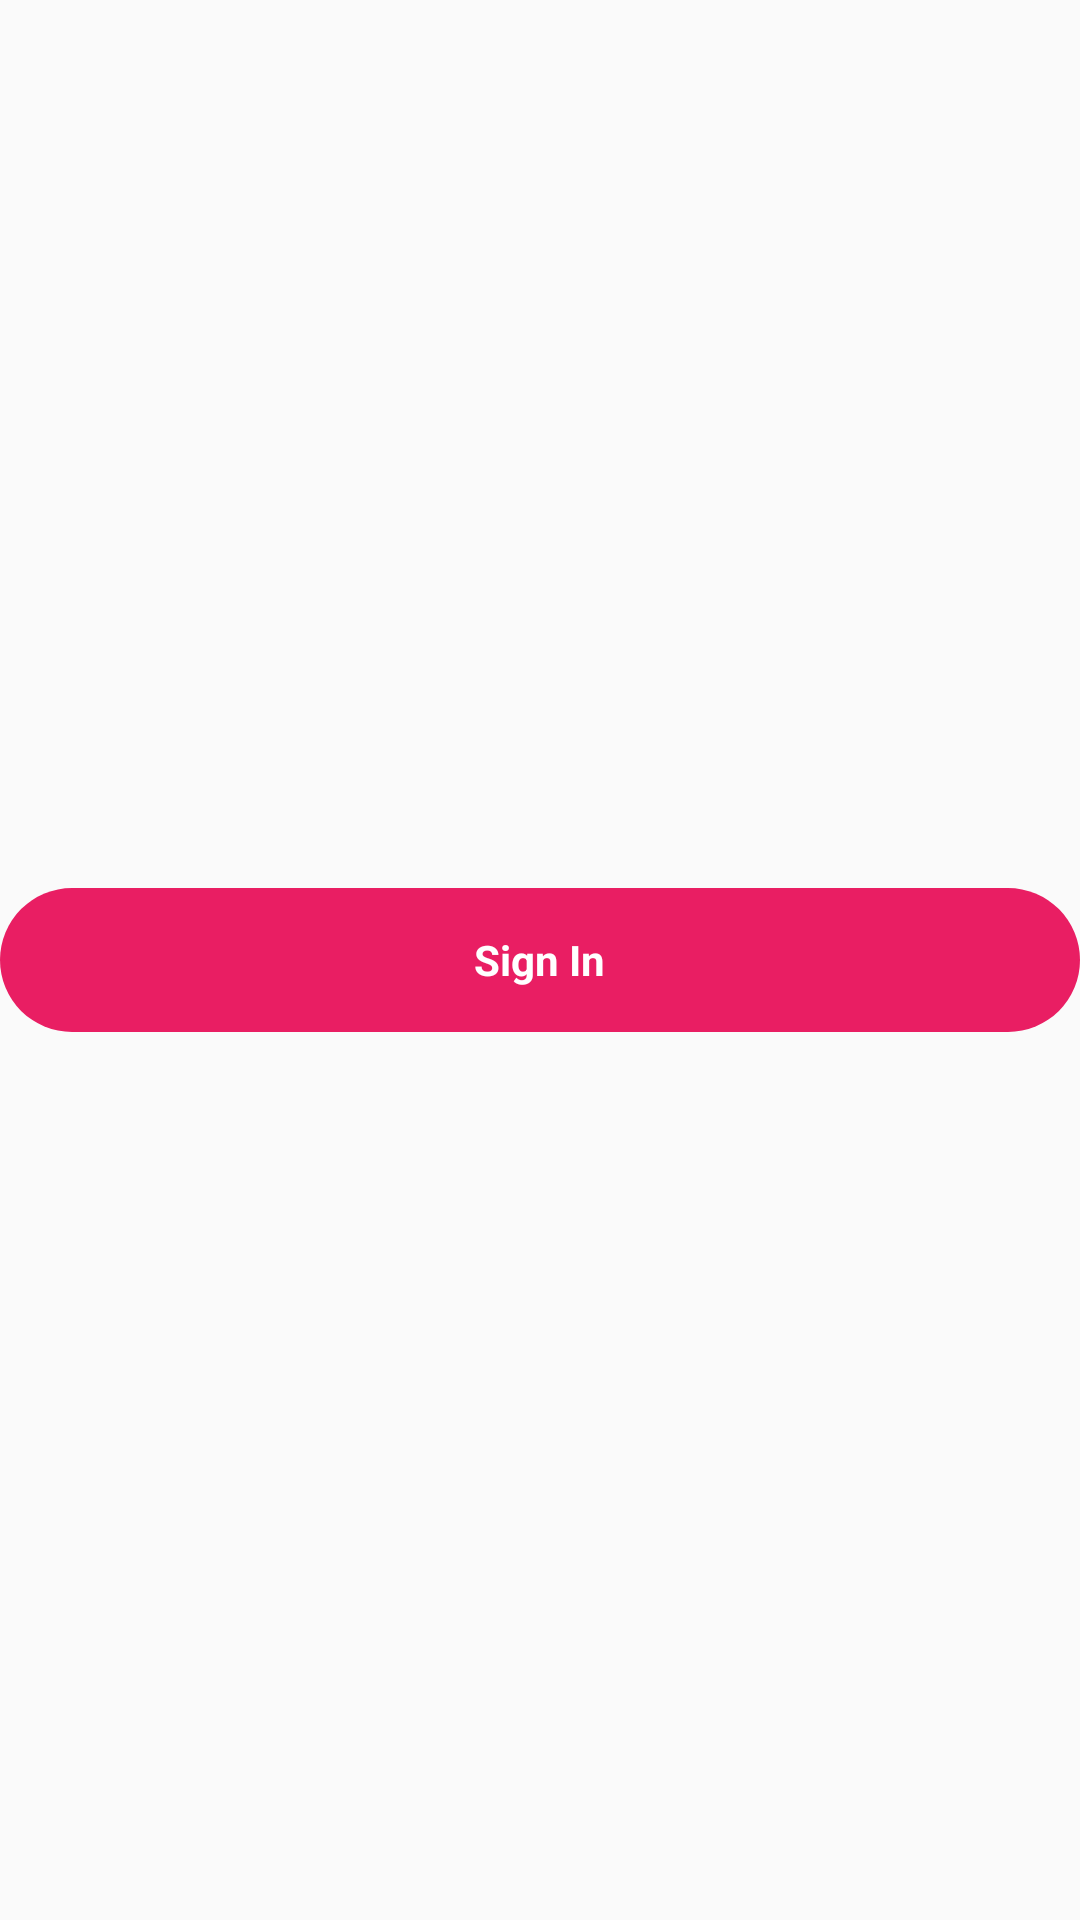

This screen was rendered from an Android layout file. Write that file and the resources it references.
<!-- AndroidManifest.xml: application theme AppTheme -->
<!-- res/layout/animation_image_button_layout.xml -->
<?xml version="1.0" encoding="utf-8"?>
<FrameLayout xmlns:android="http://schemas.android.com/apk/res/android"
    android:layout_width="match_parent" android:layout_height="wrap_content">

    <ImageView
        android:id="@+id/id_animation_image_button_button_view"
        android:layout_width="match_parent"
        android:layout_height="@dimen/animation_image_button_height"
        android:layout_gravity="center"
        android:transitionName="anim_button"
        android:background="@drawable/login_image_button_bg"/>

    <TextView
        android:id="@+id/id_animation_image_button_text_view"
        android:layout_width="wrap_content"
        android:layout_height="wrap_content"
        android:layout_gravity="center"
        android:text="Sign In"
        android:textColor="@android:color/white"
        android:textStyle="bold"/>

    <ImageView
        android:id="@+id/id_animation_image_button_rotate_view"
        android:layout_width="wrap_content"
        android:layout_height="wrap_content"
        android:layout_gravity="center"
        android:background="@drawable/animation_image_button_rotate_view_bg"
        android:visibility="gone"/>

</FrameLayout>
<!-- resources referenced by this layout -->
<resources>
  <dimen name="animation_image_button_height">48dp</dimen>
  <!-- drawable animation_image_button_rotate_view_bg (drawable) -->
  <?xml version="1.0" encoding="utf-8"?>
  <shape xmlns:android="http://schemas.android.com/apk/res/android"
      android:shape="ring"
      android:useLevel="false">
  
      <gradient android:startColor="#E91E63"
          android:centerColor="#E91E63"
          android:endColor="@android:color/white"/>
  
      <size android:height="40dp"
          android:width="40dp"/>
  </shape>
  <!-- drawable login_image_button_bg (drawable) -->
  <?xml version="1.0" encoding="utf-8"?>
  <shape xmlns:android="http://schemas.android.com/apk/res/android"
      android:shape="rectangle">
  
      <corners
          android:radius="@dimen/animation_image_button_corner_radius"/>
  
      <solid
          android:color="#E91E63"/>
  
      <size
          android:height="@dimen/animation_image_button_height"/>
  
  </shape>
  <style name="AppTheme" parent="android:Theme.Material.Light.DarkActionBar">
          
          <item name="android:background">@null</item>
          <item name="android:textCursorDrawable">@drawable/text_cursor_drawable</item>
          <item name="android:windowContentTransitions">true</item>
          <item name="android:windowNoTitle">true</item>
          <item name="android:windowActionBar">false</item>
      </style>
  <dimen name="animation_image_button_corner_radius">24dp</dimen>
  <!-- drawable text_cursor_drawable (drawable) -->
  <?xml version="1.0" encoding="utf-8"?>
  <shape xmlns:android="http://schemas.android.com/apk/res/android"
      android:shape="rectangle">
      <solid android:color="@android:color/white"/>
      <size android:width="2px"/>
  </shape>
</resources>
